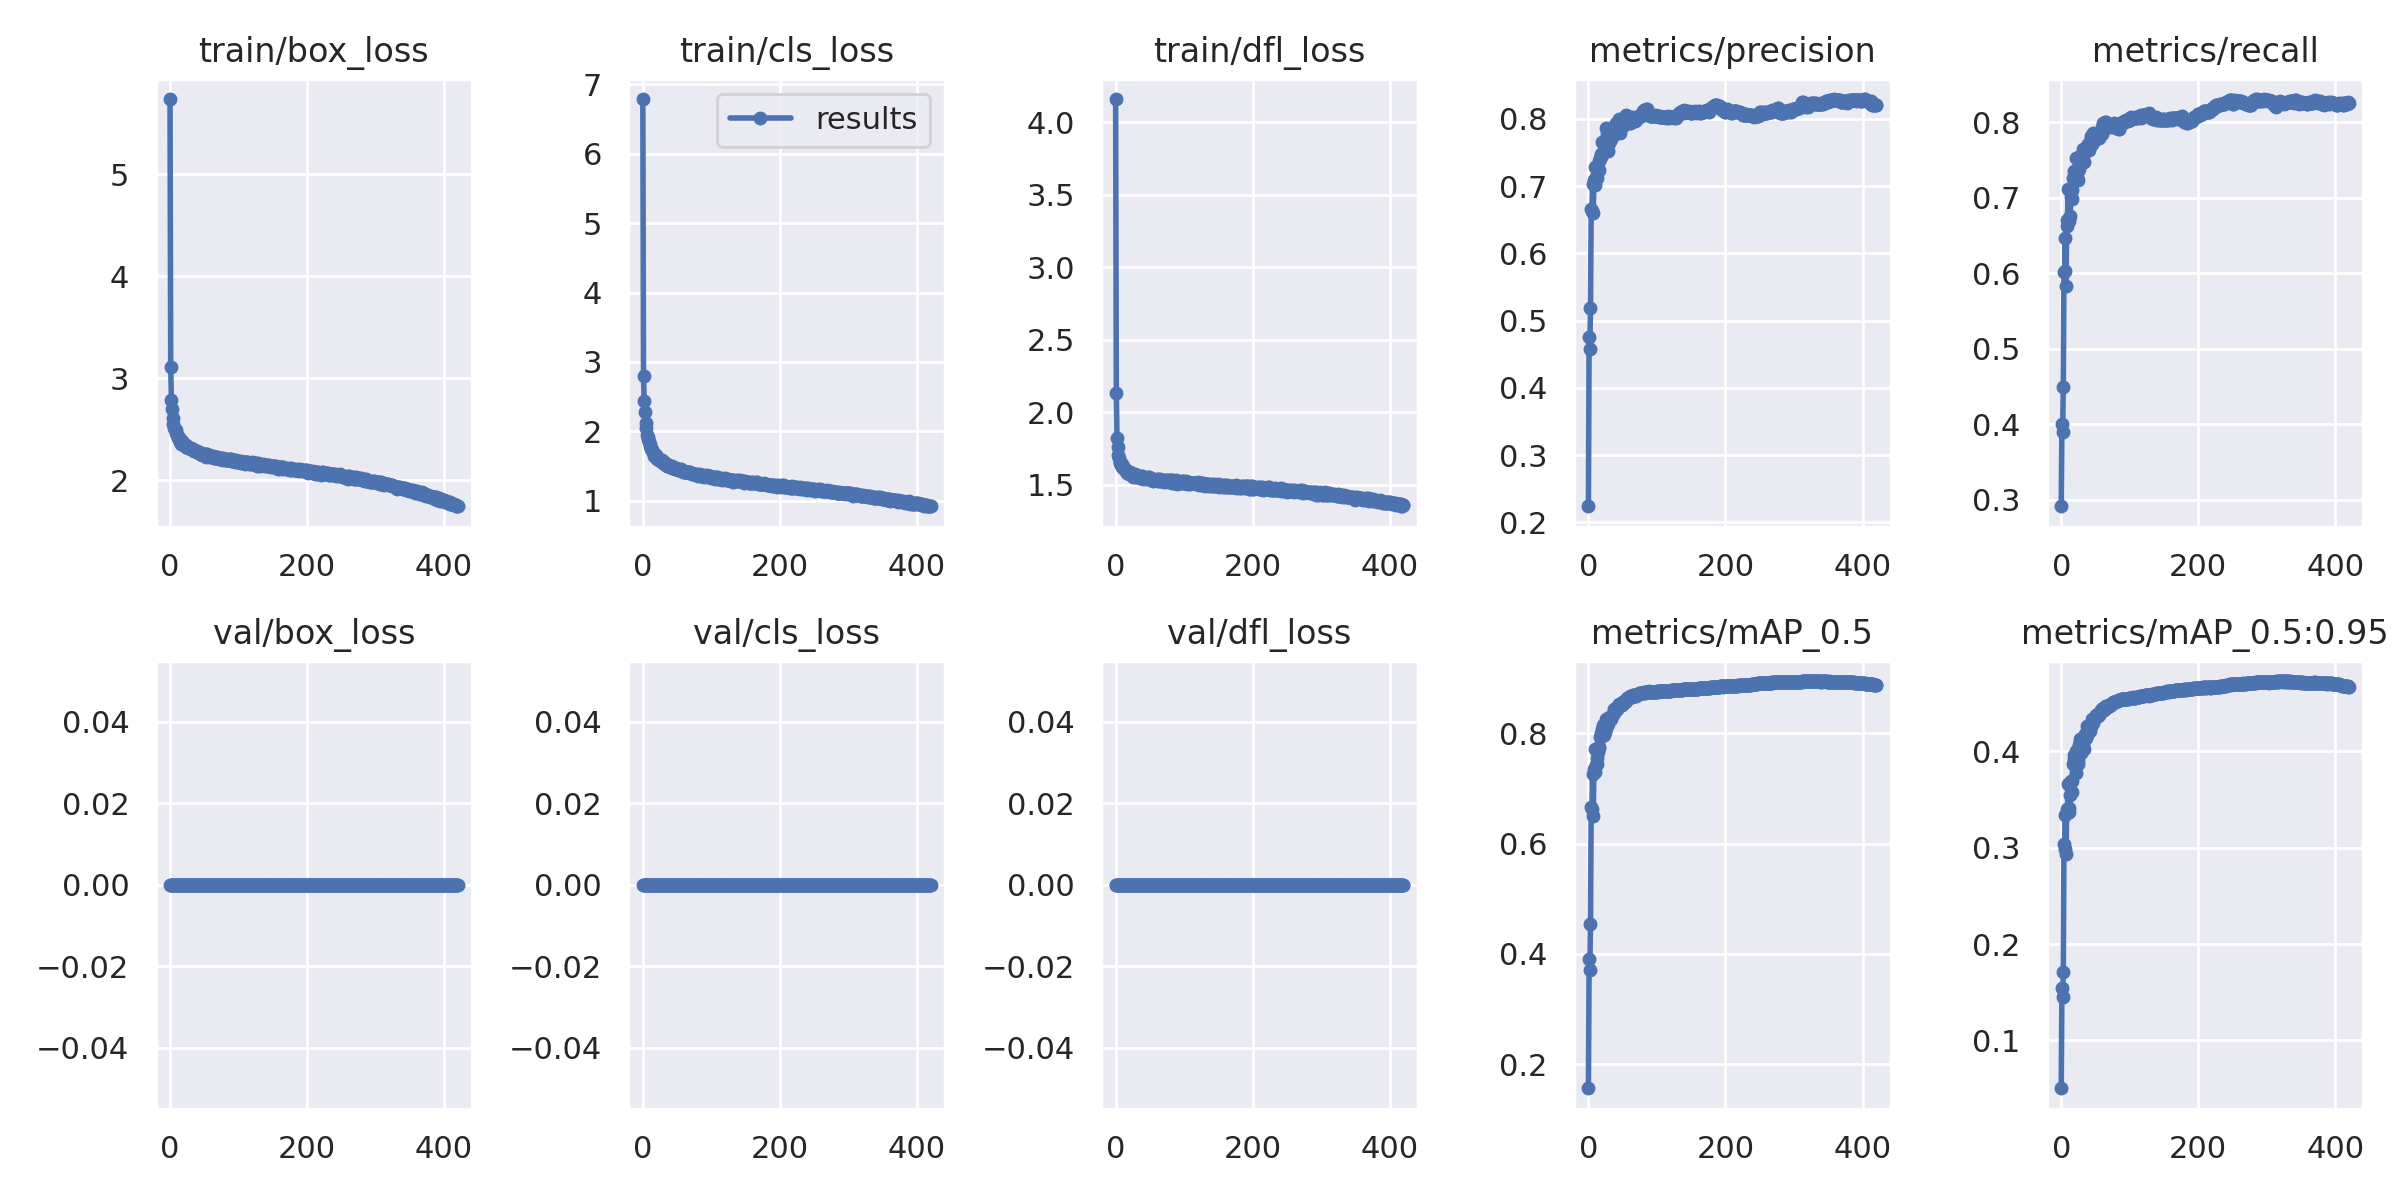

The data file committed next to this chart (first rows):
epoch, train/box_loss, train/cls_loss, train/dfl_loss, metrics/precision, metrics/recall, metrics/mAP_0.5, metrics/mAP_0.5:0.95, val/box_loss, val/cls_loss, val/dfl_loss, x/lr0, x/lr1, x/lr2
0, 5.736, 6.788, 4.162, 0.2238, 0.2914, 0.1566, 0.05023, 0, 0, 0, 0.07004, 0.003329, 0.003329
1, 3.114, 2.8, 2.133, 0.4756, 0.4009, 0.39, 0.1538, 0, 0, 0, 0.04003, 0.006649, 0.006649
2, 2.786, 2.435, 1.82, 0.4579, 0.3892, 0.3712, 0.1447, 0, 0, 0, 0.01, 0.009956, 0.009956
3, 2.695, 2.271, 1.761, 0.5194, 0.4496, 0.4546, 0.1709, 0, 0, 0, 0.009941, 0.009941, 0.009941
4, 2.61, 2.116, 1.703, 0.6656, 0.6022, 0.6659, 0.3034, 0, 0, 0, 0.009941, 0.009941, 0.009941
5, 2.551, 2.046, 1.68, 0.6632, 0.6023, 0.6628, 0.2985, 0, 0, 0, 0.009921, 0.009921, 0.009921
6, 2.513, 1.942, 1.655, 0.7033, 0.6473, 0.7251, 0.3342, 0, 0, 0, 0.009901, 0.009901, 0.009901
7, 2.506, 1.912, 1.646, 0.6603, 0.5828, 0.6493, 0.2938, 0, 0, 0, 0.009881, 0.009881, 0.009881
8, 2.496, 1.893, 1.638, 0.7095, 0.6702, 0.7355, 0.3402, 0, 0, 0, 0.009861, 0.009861, 0.009861
9, 2.469, 1.85, 1.641, 0.7023, 0.6621, 0.7304, 0.3356, 0, 0, 0, 0.009842, 0.009842, 0.009842
10, 2.449, 1.815, 1.625, 0.7287, 0.711, 0.7714, 0.3665, 0, 0, 0, 0.009822, 0.009822, 0.009822
11, 2.438, 1.784, 1.614, 0.7143, 0.6687, 0.7423, 0.3375, 0, 0, 0, 0.009802, 0.009802, 0.009802
12, 2.418, 1.748, 1.612, 0.7118, 0.6734, 0.7438, 0.3413, 0, 0, 0, 0.009782, 0.009782, 0.009782
13, 2.414, 1.734, 1.601, 0.7269, 0.6756, 0.7552, 0.3545, 0, 0, 0, 0.009762, 0.009762, 0.009762
14, 2.402, 1.731, 1.607, 0.7223, 0.7012, 0.7658, 0.3692, 0, 0, 0, 0.009743, 0.009743, 0.009743
15, 2.379, 1.695, 1.592, 0.7241, 0.7105, 0.7738, 0.3584, 0, 0, 0, 0.009723, 0.009723, 0.009723
16, 2.359, 1.666, 1.582, 0.737, 0.6984, 0.7746, 0.3696, 0, 0, 0, 0.009703, 0.009703, 0.009703
17, 2.365, 1.647, 1.593, 0.7423, 0.7259, 0.7929, 0.3866, 0, 0, 0, 0.009683, 0.009683, 0.009683
18, 2.385, 1.654, 1.579, 0.743, 0.7286, 0.7921, 0.3923, 0, 0, 0, 0.009663, 0.009663, 0.009663
19, 2.37, 1.653, 1.581, 0.7479, 0.7359, 0.7997, 0.3964, 0, 0, 0, 0.009644, 0.009644, 0.009644
20, 2.345, 1.607, 1.573, 0.7657, 0.7291, 0.8077, 0.3957, 0, 0, 0, 0.009624, 0.009624, 0.009624
21, 2.35, 1.617, 1.585, 0.7499, 0.753, 0.8148, 0.4005, 0, 0, 0, 0.009604, 0.009604, 0.009604
22, 2.342, 1.606, 1.579, 0.7525, 0.7274, 0.7971, 0.3774, 0, 0, 0, 0.009584, 0.009584, 0.009584
23, 2.329, 1.589, 1.571, 0.7524, 0.7267, 0.7993, 0.3881, 0, 0, 0, 0.009564, 0.009564, 0.009564
24, 2.342, 1.583, 1.576, 0.7632, 0.7233, 0.8015, 0.387, 0, 0, 0, 0.009545, 0.009545, 0.009545
25, 2.331, 1.592, 1.565, 0.7615, 0.7357, 0.809, 0.3905, 0, 0, 0, 0.009525, 0.009525, 0.009525
26, 2.322, 1.571, 1.554, 0.7869, 0.7379, 0.825, 0.4071, 0, 0, 0, 0.009505, 0.009505, 0.009505
27, 2.318, 1.574, 1.563, 0.7772, 0.748, 0.8242, 0.4102, 0, 0, 0, 0.009485, 0.009485, 0.009485
28, 2.318, 1.583, 1.571, 0.7804, 0.75, 0.8275, 0.4124, 0, 0, 0, 0.009465, 0.009465, 0.009465
29, 2.316, 1.55, 1.555, 0.7523, 0.7561, 0.8167, 0.3988, 0, 0, 0, 0.009446, 0.009446, 0.009446
30, 2.315, 1.549, 1.563, 0.7641, 0.755, 0.8264, 0.4103, 0, 0, 0, 0.009426, 0.009426, 0.009426
31, 2.308, 1.56, 1.555, 0.7735, 0.7527, 0.8262, 0.4096, 0, 0, 0, 0.009406, 0.009406, 0.009406
32, 2.303, 1.533, 1.56, 0.7671, 0.7644, 0.8293, 0.4078, 0, 0, 0, 0.009386, 0.009386, 0.009386
33, 2.296, 1.531, 1.562, 0.7705, 0.7468, 0.8249, 0.4026, 0, 0, 0, 0.009366, 0.009366, 0.009366
34, 2.304, 1.52, 1.552, 0.777, 0.7604, 0.8312, 0.4177, 0, 0, 0, 0.009347, 0.009347, 0.009347
35, 2.291, 1.532, 1.554, 0.7776, 0.7609, 0.8336, 0.4165, 0, 0, 0, 0.009327, 0.009327, 0.009327
36, 2.288, 1.495, 1.546, 0.7789, 0.7632, 0.8352, 0.4141, 0, 0, 0, 0.009307, 0.009307, 0.009307
37, 2.29, 1.505, 1.555, 0.7819, 0.7671, 0.8372, 0.417, 0, 0, 0, 0.009287, 0.009287, 0.009287
38, 2.29, 1.506, 1.557, 0.7882, 0.7689, 0.8438, 0.4266, 0, 0, 0, 0.009267, 0.009267, 0.009267
39, 2.288, 1.502, 1.56, 0.778, 0.7715, 0.8414, 0.425, 0, 0, 0, 0.009248, 0.009248, 0.009248
40, 2.279, 1.487, 1.54, 0.7934, 0.7639, 0.8446, 0.4259, 0, 0, 0, 0.009228, 0.009228, 0.009228
41, 2.275, 1.49, 1.544, 0.7904, 0.764, 0.8444, 0.4259, 0, 0, 0, 0.009208, 0.009208, 0.009208
42, 2.279, 1.496, 1.548, 0.7866, 0.7723, 0.8441, 0.4214, 0, 0, 0, 0.009188, 0.009188, 0.009188
43, 2.27, 1.47, 1.544, 0.7806, 0.7813, 0.8497, 0.4264, 0, 0, 0, 0.009168, 0.009168, 0.009168
44, 2.262, 1.469, 1.542, 0.7857, 0.7778, 0.8495, 0.4278, 0, 0, 0, 0.009149, 0.009149, 0.009149
45, 2.265, 1.466, 1.539, 0.8004, 0.7711, 0.8536, 0.4341, 0, 0, 0, 0.009129, 0.009129, 0.009129
46, 2.248, 1.465, 1.543, 0.7791, 0.7854, 0.8506, 0.429, 0, 0, 0, 0.009109, 0.009109, 0.009109
47, 2.258, 1.462, 1.55, 0.796, 0.7768, 0.8528, 0.4333, 0, 0, 0, 0.009089, 0.009089, 0.009089
48, 2.255, 1.466, 1.549, 0.791, 0.7754, 0.8518, 0.4342, 0, 0, 0, 0.009069, 0.009069, 0.009069
49, 2.247, 1.458, 1.537, 0.7904, 0.7799, 0.8512, 0.4347, 0, 0, 0, 0.00905, 0.00905, 0.00905
50, 2.259, 1.455, 1.538, 0.7896, 0.7801, 0.8548, 0.4356, 0, 0, 0, 0.00903, 0.00903, 0.00903
51, 2.261, 1.463, 1.532, 0.7973, 0.7836, 0.857, 0.4379, 0, 0, 0, 0.00901, 0.00901, 0.00901
52, 2.259, 1.442, 1.546, 0.7984, 0.7829, 0.8574, 0.4382, 0, 0, 0, 0.00899, 0.00899, 0.00899
53, 2.234, 1.437, 1.533, 0.7994, 0.7851, 0.8577, 0.4383, 0, 0, 0, 0.00897, 0.00897, 0.00897
54, 2.26, 1.448, 1.542, 0.8029, 0.7803, 0.8569, 0.4372, 0, 0, 0, 0.008951, 0.008951, 0.008951
55, 2.249, 1.437, 1.527, 0.8052, 0.7789, 0.8575, 0.4373, 0, 0, 0, 0.008931, 0.008931, 0.008931
56, 2.244, 1.451, 1.533, 0.8011, 0.7841, 0.8619, 0.4395, 0, 0, 0, 0.008911, 0.008911, 0.008911
57, 2.246, 1.433, 1.534, 0.8002, 0.784, 0.863, 0.4412, 0, 0, 0, 0.008891, 0.008891, 0.008891
58, 2.233, 1.421, 1.533, 0.795, 0.7886, 0.8642, 0.4432, 0, 0, 0, 0.008871, 0.008871, 0.008871
59, 2.238, 1.418, 1.532, 0.8, 0.7848, 0.8631, 0.443, 0, 0, 0, 0.008852, 0.008852, 0.008852
... 361 more rows
